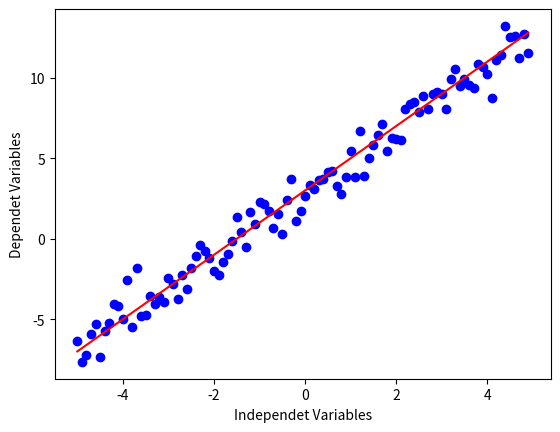

Here is the Python script that generated this plot:
import numpy as np
import matplotlib.pyplot as plt


x = np.arange(-5.0, 5.0, 0.1)

y = 2 * x + 3

y_noise = np.random.normal(size=x.size)

y_data = y + y_noise

plt.scatter(x, y_data, color='blue')
plt.plot(x, y, color='red')

plt.xlabel("Independet Variables")
plt.ylabel("Dependet Variables")

plt.show()

